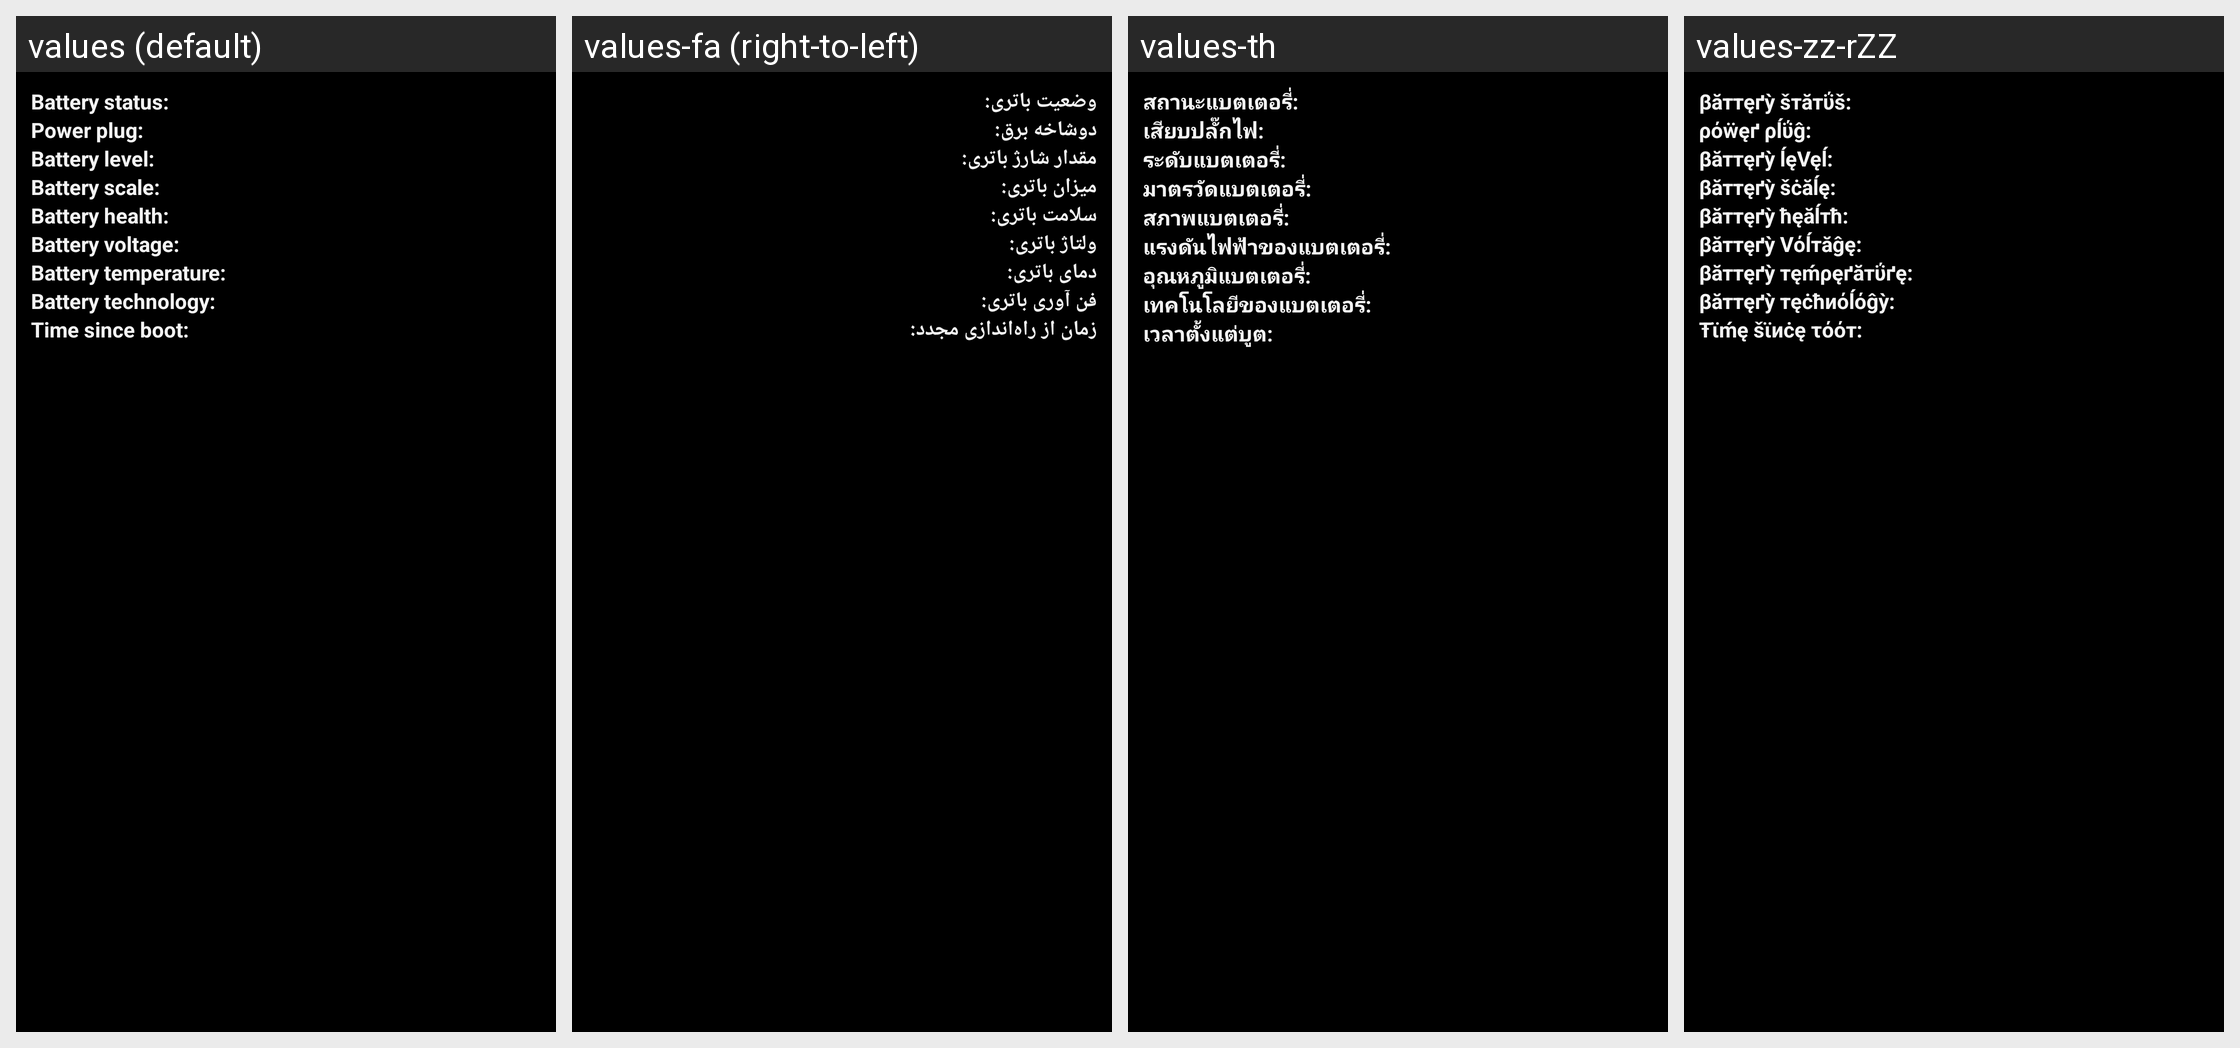

Locale-by-locale string values for the Android screen shown in this grid:
Android screen res/layout/battery_info.xml rendered under 4 locales, left to right: values (default), values-fa (right-to-left), values-th, values-zz-rZZ. Device: Nexus 5 (rendered at 1080×1920; each locale shown at half size, 540×960, under a caption strip naming it); theme android:Theme.Holo.
Other locales in the repository, not shown: values-af, values-am, values-ar, values-bg, values-ca, values-cs, values-da, values-de, values-el, values-en-rGB, values-es, values-es-rUS, values-es-rXA, values-et, values-fi, values-fr, values-hi, values-hr, values-hu, values-in, values-it, values-iw, values-ja, values-ko, values-lt, values-lv, values-ms, values-nb, values-nl, values-pl, values-pt, values-pt-rPT, values-rm, values-ro, values-ru, values-sk, values-sl, values-sr, values-sv, values-sw, values-tl, values-tr, values-uk, values-vi, values-zh-rCN, values-zh-rTW, values-zu.
Strings drawn on this screen, with the default value and each locale's value (text and hints the layout hard-codes, and strings that could not be matched under every locale, appear in the picture but are not listed):

battery_info_status_label
  values: Battery status:
  values-fa: وضعیت باتری:
  values-th: สถานะแบตเตอรี่:
  values-zz-rZZ: βăттęґỳ šтăтΰš:

battery_info_power_label
  values: Power plug:
  values-fa: دوشاخه برق:
  values-th: เสียบปลั๊กไฟ:
  values-zz-rZZ: ρόẅęґ ρĺΰĝ:

battery_info_level_label
  values: Battery level:
  values-fa: مقدار شارژ باتری:
  values-th: ระดับแบตเตอรี่:
  values-zz-rZZ: βăттęґỳ ĺęVęĺ:

battery_info_scale_label
  values: Battery scale:
  values-fa: میزان باتری:
  values-th: มาตรวัดแบตเตอรี่:
  values-zz-rZZ: βăттęґỳ šċăĺę:

battery_info_health_label
  values: Battery health:
  values-fa: سلامت باتری:
  values-th: สภาพแบตเตอรี่:
  values-zz-rZZ: βăттęґỳ ћęăĺтћ:

battery_info_voltage_label
  values: Battery voltage:
  values-fa: ولتاژ باتری:
  values-th: แรงดันไฟฟ้าของแบตเตอรี่:
  values-zz-rZZ: βăттęґỳ Vόĺтăĝę:

battery_info_temperature_label
  values: Battery temperature:
  values-fa: دمای باتری:
  values-th: อุณหภูมิแบตเตอรี่:
  values-zz-rZZ: βăттęґỳ тęḿρęґăтΰґę:

battery_info_technology_label
  values: Battery technology:
  values-fa: فن آوری باتری:
  values-th: เทคโนโลยีของแบตเตอรี่:
  values-zz-rZZ: βăттęґỳ тęċћиόĺόĝỳ:

battery_info_uptime
  values: Time since boot:
  values-fa: زمان از راه‌اندازی مجدد:
  values-th: เวลาตั้งแต่บูต:
  values-zz-rZZ: Ŧϊḿę šϊиċę τόόт:
